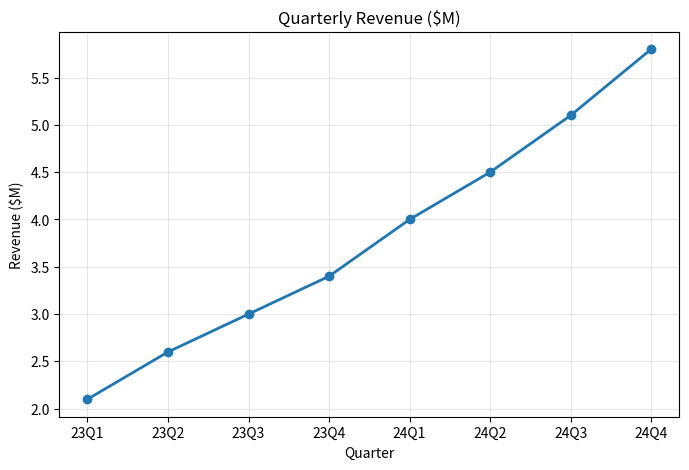
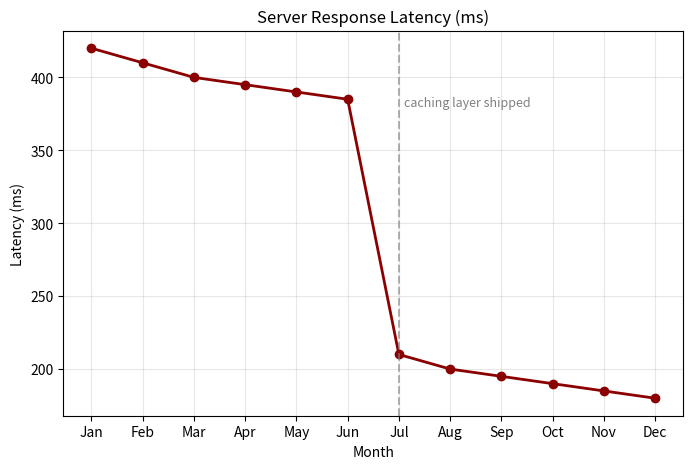
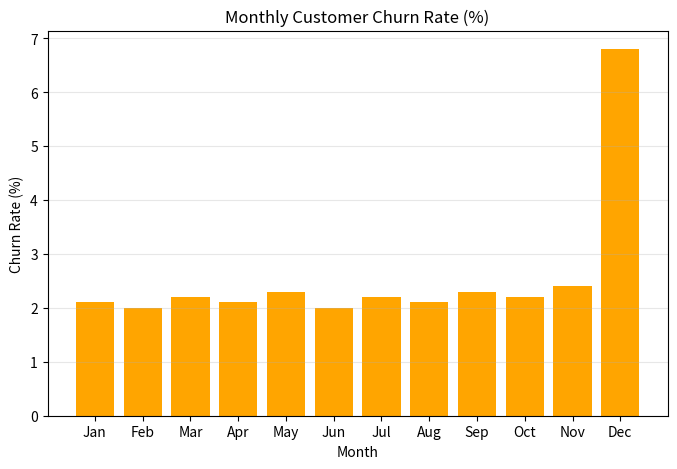
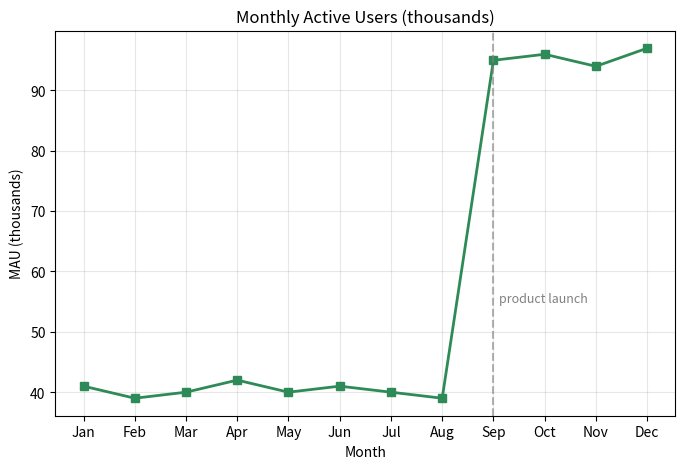
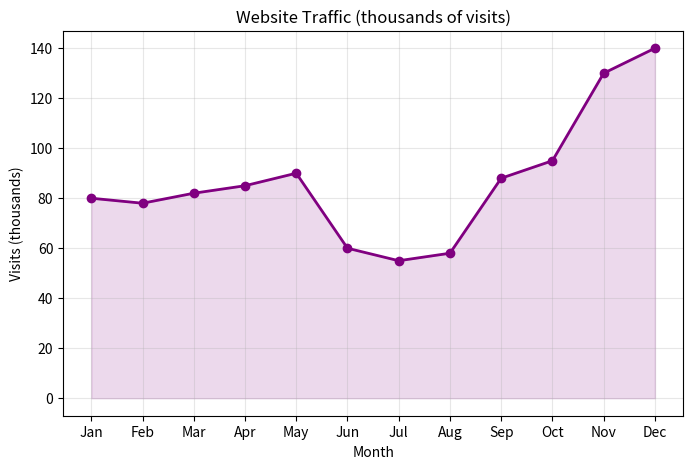
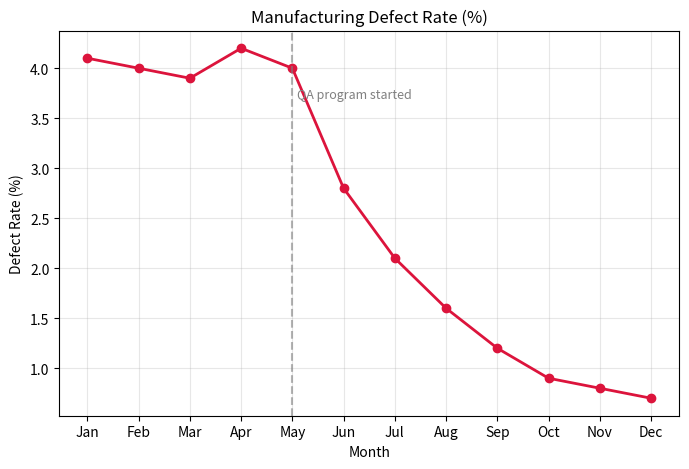

Source code (Python) for these figures, in order:
"""Step 1 of the multimodal RAG pipeline: build a test PDF.

report.md (in RAG/) was a synthetic text document, purpose-built so we knew
the right answers ahead of time. This is the same idea for charts: six pages,
each one clear matplotlib chart with a specific, unambiguous trend, plus a
GROUND_TRUTH dict recording which page shows what - so later, when we grade
retrieval, we can check "did it fetch the right page" with a plain code
comparison instead of guessing.

Run: python make_charts_pdf.py
"""

import matplotlib

matplotlib.use("Agg")  # no display needed, just render to the PDF file
import matplotlib.pyplot as plt
from matplotlib.backends.backend_pdf import PdfPages

PDF_PATH = "charts.pdf"

# page number (1-indexed, matches PDF page order) -> what a correct answer
# needs to say. Used later purely for grading, never shown to the model.
GROUND_TRUTH = {
    1: "Revenue trended upward across all 8 quarters, from $2.1M to $5.8M.",
    2: "Latency trended downward over the year, with a sharp drop in July "
    "(the month a caching layer shipped).",
    3: "Churn spiked in December, roughly triple every other month's rate.",
    4: "Monthly active users were flat around 40k, then jumped to ~95k in "
    "September (the month of a product launch) and stayed there.",
    5: "Website traffic is seasonal: it peaks in November-December and dips "
    "every summer (June-August).",
    6: "Defect rate declined after May, when a QA program started; it fell "
    "from around 4% to under 1%.",
}


def build_pdf():
    with PdfPages(PDF_PATH) as pdf:
        # --- Page 1: revenue, clear upward trend ---
        fig, ax = plt.subplots(figsize=(8, 5))
        quarters = ["23Q1", "23Q2", "23Q3", "23Q4", "24Q1", "24Q2", "24Q3", "24Q4"]
        revenue = [2.1, 2.6, 3.0, 3.4, 4.0, 4.5, 5.1, 5.8]
        ax.plot(quarters, revenue, marker="o", linewidth=2)
        ax.set_title("Quarterly Revenue ($M)")
        ax.set_xlabel("Quarter")
        ax.set_ylabel("Revenue ($M)")
        ax.grid(True, alpha=0.3)
        pdf.savefig(fig)
        plt.close(fig)

        # --- Page 2: latency, downward trend with a step-change in July ---
        fig, ax = plt.subplots(figsize=(8, 5))
        months = ["Jan", "Feb", "Mar", "Apr", "May", "Jun", "Jul", "Aug", "Sep", "Oct", "Nov", "Dec"]
        latency = [420, 410, 400, 395, 390, 385, 210, 200, 195, 190, 185, 180]
        ax.plot(months, latency, marker="o", color="darkred", linewidth=2)
        ax.axvline(x=6, color="gray", linestyle="--", alpha=0.6)
        ax.text(6.1, 380, "caching layer shipped", fontsize=9, color="gray")
        ax.set_title("Server Response Latency (ms)")
        ax.set_xlabel("Month")
        ax.set_ylabel("Latency (ms)")
        ax.grid(True, alpha=0.3)
        pdf.savefig(fig)
        plt.close(fig)

        # --- Page 3: churn, December spike ---
        fig, ax = plt.subplots(figsize=(8, 5))
        churn = [2.1, 2.0, 2.2, 2.1, 2.3, 2.0, 2.2, 2.1, 2.3, 2.2, 2.4, 6.8]
        ax.bar(months, churn, color="orange")
        ax.set_title("Monthly Customer Churn Rate (%)")
        ax.set_xlabel("Month")
        ax.set_ylabel("Churn Rate (%)")
        ax.grid(True, alpha=0.3, axis="y")
        pdf.savefig(fig)
        plt.close(fig)

        # --- Page 4: MAU, flat then step-jump in September ---
        fig, ax = plt.subplots(figsize=(8, 5))
        mau = [41, 39, 40, 42, 40, 41, 40, 39, 95, 96, 94, 97]
        ax.plot(months, mau, marker="s", color="seagreen", linewidth=2)
        ax.axvline(x=8, color="gray", linestyle="--", alpha=0.6)
        ax.text(8.1, 55, "product launch", fontsize=9, color="gray")
        ax.set_title("Monthly Active Users (thousands)")
        ax.set_xlabel("Month")
        ax.set_ylabel("MAU (thousands)")
        ax.grid(True, alpha=0.3)
        pdf.savefig(fig)
        plt.close(fig)

        # --- Page 5: website traffic, seasonal (peaks Nov-Dec, dips summer) ---
        fig, ax = plt.subplots(figsize=(8, 5))
        traffic = [80, 78, 82, 85, 90, 60, 55, 58, 88, 95, 130, 140]
        ax.plot(months, traffic, marker="o", color="purple", linewidth=2)
        ax.fill_between(range(len(months)), traffic, alpha=0.15, color="purple")
        ax.set_title("Website Traffic (thousands of visits)")
        ax.set_xlabel("Month")
        ax.set_ylabel("Visits (thousands)")
        ax.grid(True, alpha=0.3)
        pdf.savefig(fig)
        plt.close(fig)

        # --- Page 6: defect rate, decline after QA program (May) ---
        fig, ax = plt.subplots(figsize=(8, 5))
        defects = [4.1, 4.0, 3.9, 4.2, 4.0, 2.8, 2.1, 1.6, 1.2, 0.9, 0.8, 0.7]
        ax.plot(months, defects, marker="o", color="crimson", linewidth=2)
        ax.axvline(x=4, color="gray", linestyle="--", alpha=0.6)
        ax.text(4.1, 3.7, "QA program started", fontsize=9, color="gray")
        ax.set_title("Manufacturing Defect Rate (%)")
        ax.set_xlabel("Month")
        ax.set_ylabel("Defect Rate (%)")
        ax.grid(True, alpha=0.3)
        pdf.savefig(fig)
        plt.close(fig)

    print(f"Wrote {PDF_PATH} with {len(GROUND_TRUTH)} pages:")
    for page, truth in GROUND_TRUTH.items():
        print(f"  page {page}: {truth}")


if __name__ == "__main__":
    build_pdf()
